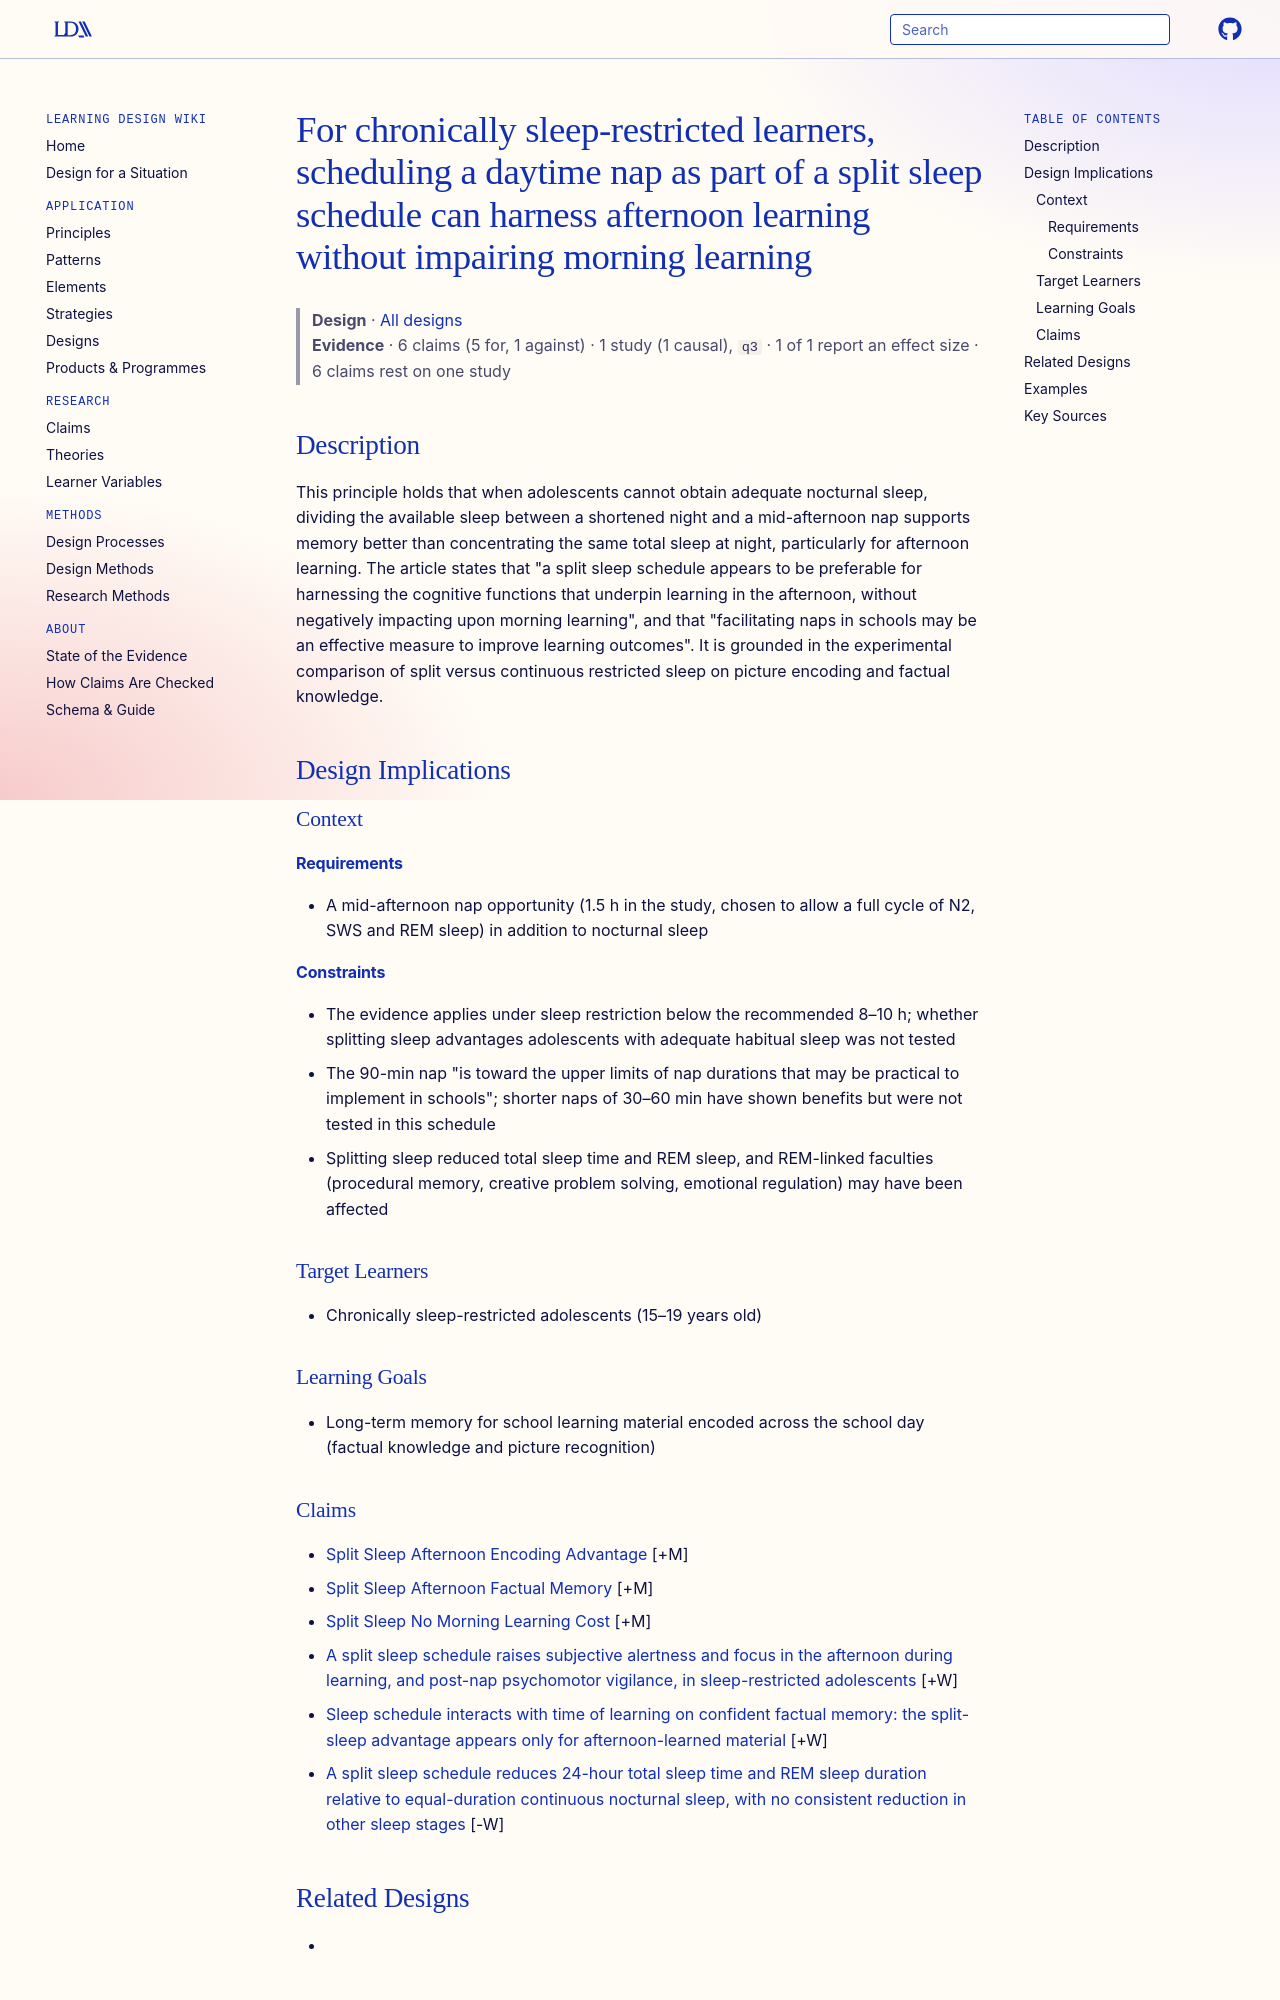

repository: Learning-Design-Alliance/learning-wiki · page: designs/split-sleep-schedule-for-sleep-restricted-learners/index.html · generator: mkdocs

---
type: design
id: split-sleep-schedule-for-sleep-restricted-learners
title: For chronically sleep-restricted learners, scheduling a daytime nap as part of a split sleep schedule can harness afternoon learning without impairing morning learning
description: This principle holds that when adolescents cannot obtain adequate nocturnal sleep, dividing the available sleep between a shortened night and a mid-afternoon nap supports memory better than concentrating the same tota...
status: review
generated:
  by: "process:settle-candidates"
  at: 2026-10-29
sources:
  - id: cousins-2019
    resource: "https://doi.org/10.1038/s41539-019-0047-z"
    title: "Cousins, J. N., van Rijn, E., Ong, J. L., Wong, K. F., & Chee, M. W. L. (2019). Does splitting sleep improve long-term memory in chronically sleep deprived adolescents? npj Science of Learning 4:8. https://doi.org/10.1038/s41539-019-0047-z"
    author: "Cousins, J. N., van Rijn, E., Ong, J. L., Wong, K. F., & Chee, M. W. L"
---

# For chronically sleep-restricted learners, scheduling a daytime nap as part of a split sleep schedule can harness afternoon learning without impairing morning learning

> **Design** · [All designs](index.md)
> **Evidence** · 6 claims (5 for, 1 against) · 1 study (1 causal), `q3` · 1 of 1 report an effect size · 6 claims rest on one study

## Description
This principle holds that when adolescents cannot obtain adequate nocturnal sleep, dividing the available sleep between a shortened night and a mid-afternoon nap supports memory better than concentrating the same total sleep at night, particularly for afternoon learning. The article states that "a split sleep schedule appears to be preferable for harnessing the cognitive functions that underpin learning in the afternoon, without negatively impacting upon morning learning", and that "facilitating naps in schools may be an effective measure to improve learning outcomes". It is grounded in the experimental comparison of split versus continuous restricted sleep on picture encoding and factual knowledge.

## Design Implications

### Context
#### Requirements
- A mid-afternoon nap opportunity (1.5 h in the study, chosen to allow a full cycle of N2, SWS and REM sleep) in addition to nocturnal sleep
#### Constraints
- The evidence applies under sleep restriction below the recommended 8–10 h; whether splitting sleep advantages adolescents with adequate habitual sleep was not tested
- The 90-min nap "is toward the upper limits of nap durations that may be practical to implement in schools"; shorter naps of 30–60 min have shown benefits but were not tested in this schedule
- Splitting sleep reduced total sleep time and REM sleep, and REM-linked faculties (procedural memory, creative problem solving, emotional regulation) may have been affected

### Target Learners
- Chronically sleep-restricted adolescents (15–19 years old)

### Learning Goals
- Long-term memory for school learning material encoded across the school day (factual knowledge and picture recognition)
